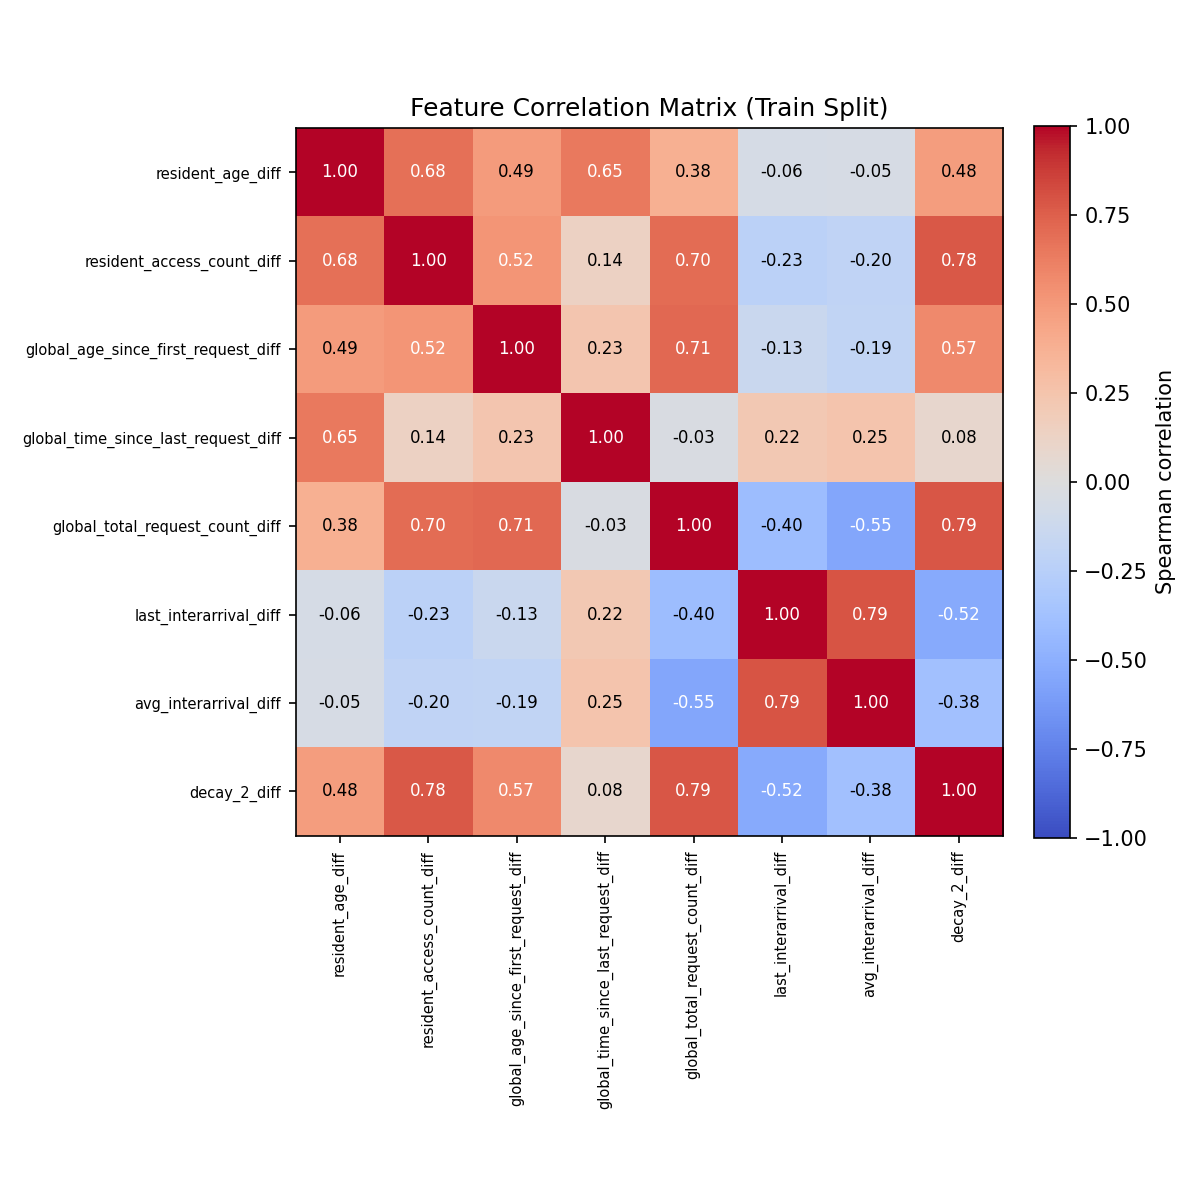

The data file committed next to this chart (first rows):
, resident_age_diff, resident_access_count_diff, global_age_since_first_request_diff, global_time_since_last_request_diff, global_total_request_count_diff, last_interarrival_diff, avg_interarrival_diff, decay_2_diff
resident_age_diff, 1.0, 0.683, 0.4878, 0.6472, 0.381, -0.05833, -0.04883, 0.4812
resident_access_count_diff, 0.683, 1.0, 0.5169, 0.1368, 0.7002, -0.2313, -0.2008, 0.7791
global_age_since_first_request_diff, 0.4878, 0.5169, 1.0, 0.2346, 0.7121, -0.1341, -0.191, 0.573
global_time_since_last_request_diff, 0.6472, 0.1368, 0.2346, 1.0, -0.03164, 0.2177, 0.2464, 0.07981
global_total_request_count_diff, 0.381, 0.7002, 0.7121, -0.03164, 1.0, -0.3997, -0.5527, 0.7886
last_interarrival_diff, -0.05833, -0.2313, -0.1341, 0.2177, -0.3997, 1.0, 0.7945, -0.5237
avg_interarrival_diff, -0.04883, -0.2008, -0.191, 0.2464, -0.5527, 0.7945, 1.0, -0.3758
decay_2_diff, 0.4812, 0.7791, 0.573, 0.07981, 0.7886, -0.5237, -0.3758, 1.0
